Photos from the image-classification dataset "datasets" in the GitHub repository Bangsenjata/AI-Detect-FruitVegetable. Its 11 classes are: Brokoli, Terong, Wortel, anggur, apel, brokoli, jeruk, manggis, pisang, terong, wortel.

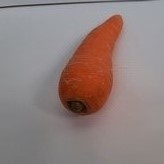
Label: wortel

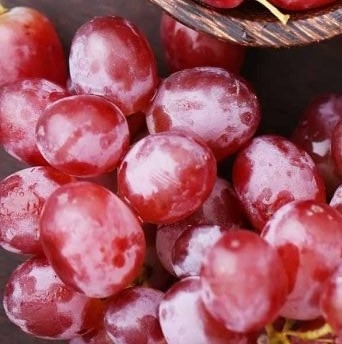
Label: anggur

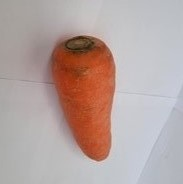
Label: Wortel

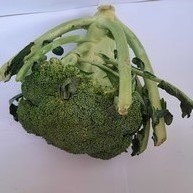
Label: brokoli

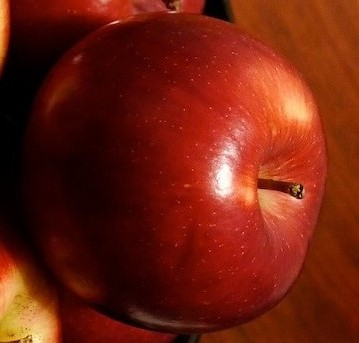
Label: apel

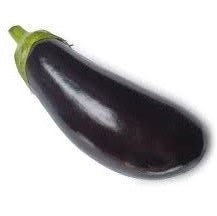
Label: Terong
